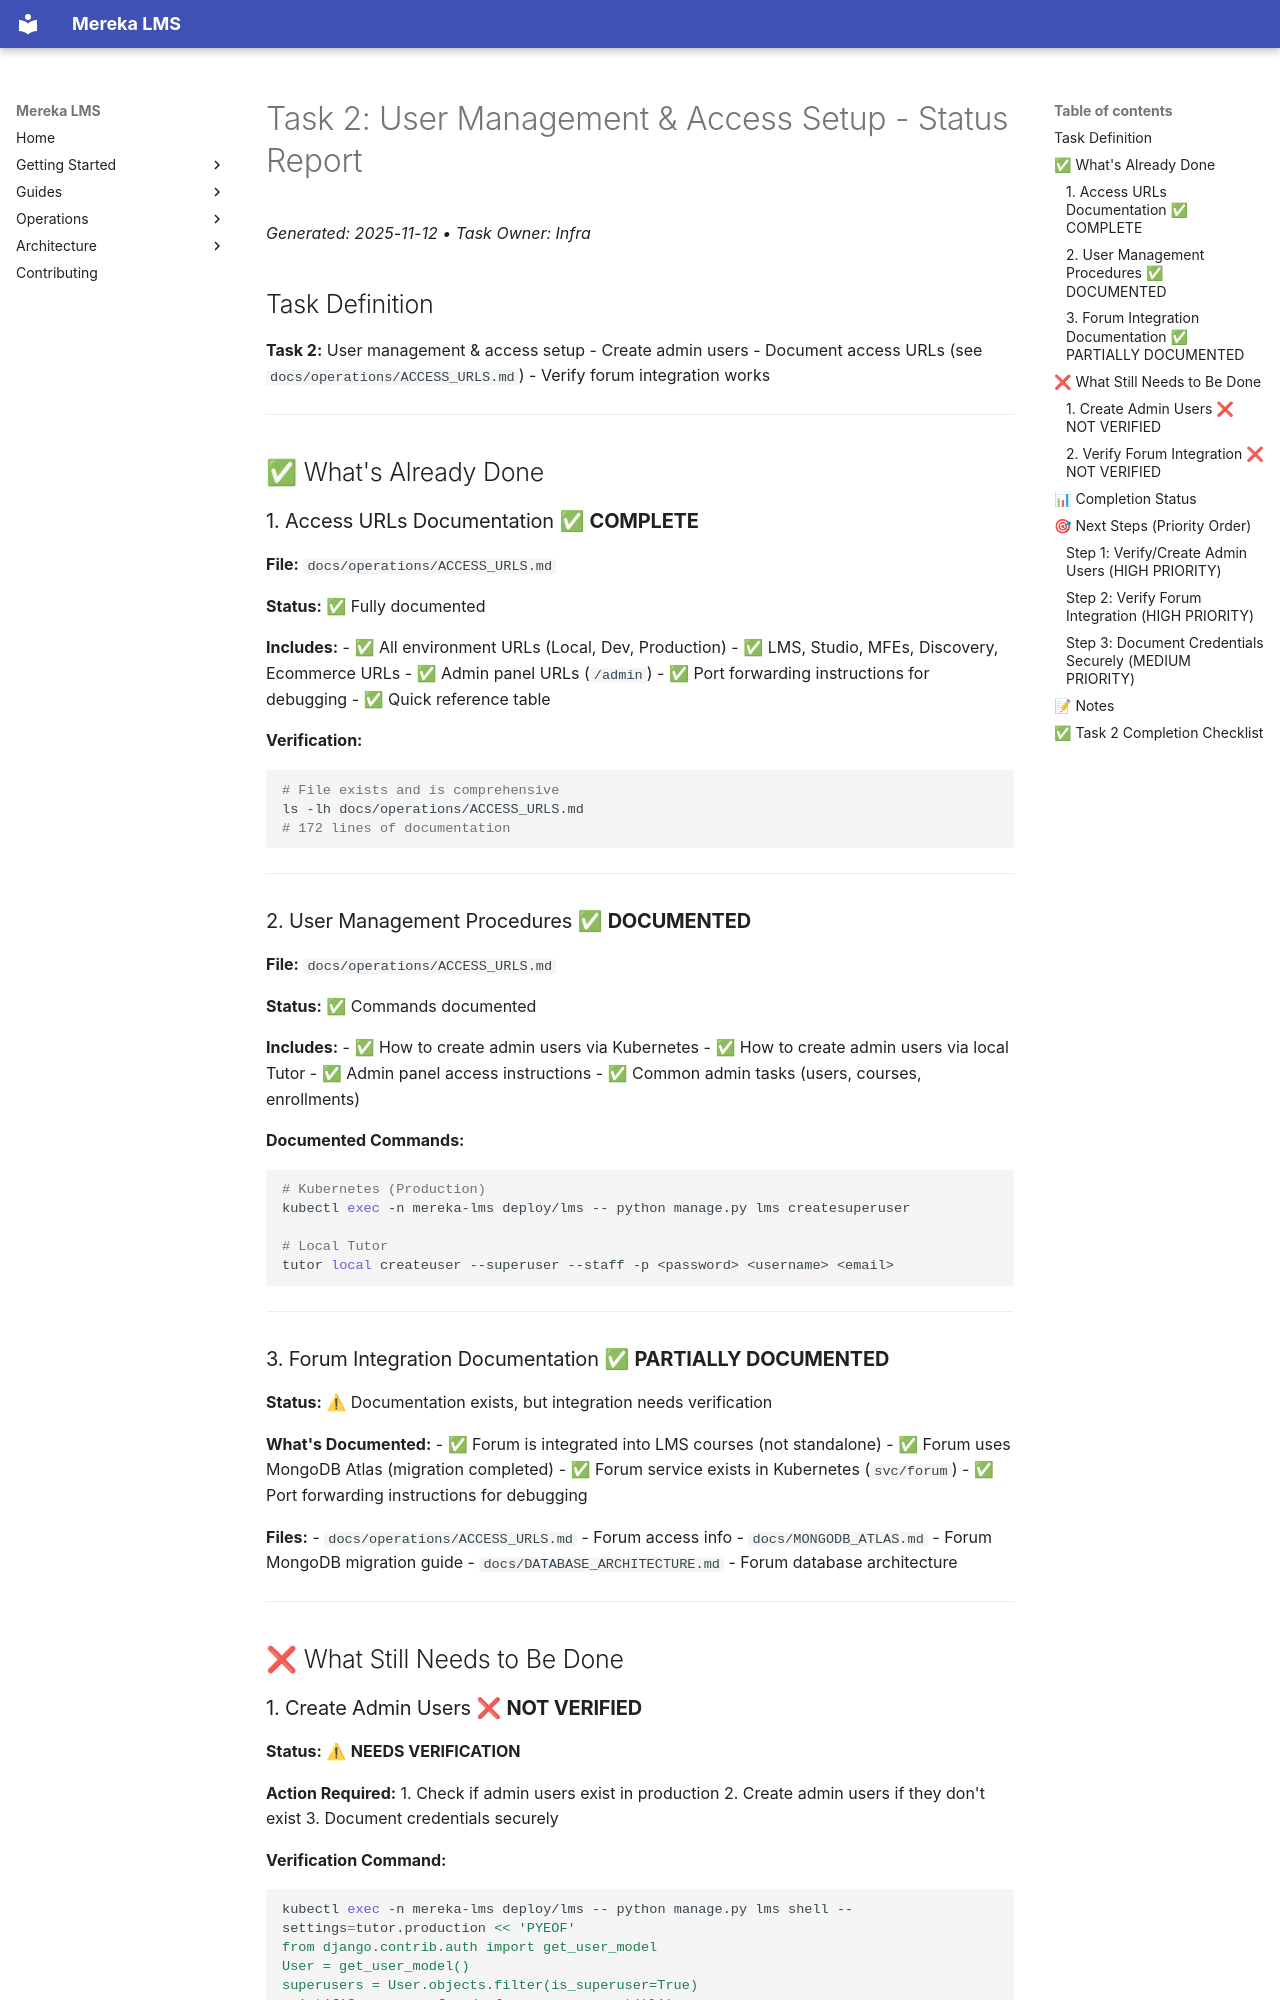

repository: lifeofgurpreet/mereka-lms-prototype · page: archive/TASK2_STATUS/index.html · generator: mkdocs

# Task 2: User Management & Access Setup - Status Report
_Generated: 2025-11-12 • Task Owner: Infra_

## Task Definition

**Task 2:** User management & access setup
- Create admin users
- Document access URLs (see `docs/operations/ACCESS_URLS.md`)
- Verify forum integration works

---

## ✅ What's Already Done

### 1. Access URLs Documentation ✅ **COMPLETE**

**File:** `docs/operations/ACCESS_URLS.md`

**Status:** ✅ Fully documented

**Includes:**
- ✅ All environment URLs (Local, Dev, Production)
- ✅ LMS, Studio, MFEs, Discovery, Ecommerce URLs
- ✅ Admin panel URLs (`/admin`)
- ✅ Port forwarding instructions for debugging
- ✅ Quick reference table

**Verification:**
```bash
# File exists and is comprehensive
ls -lh docs/operations/ACCESS_URLS.md
# 172 lines of documentation
```

---

### 2. User Management Procedures ✅ **DOCUMENTED**

**File:** `docs/operations/ACCESS_URLS.md`

**Status:** ✅ Commands documented

**Includes:**
- ✅ How to create admin users via Kubernetes
- ✅ How to create admin users via local Tutor
- ✅ Admin panel access instructions
- ✅ Common admin tasks (users, courses, enrollments)

**Documented Commands:**
```bash
# Kubernetes (Production)
kubectl exec -n mereka-lms deploy/lms -- python manage.py lms createsuperuser

# Local Tutor
tutor local createuser --superuser --staff -p <password> <username> <email>
```

---

### 3. Forum Integration Documentation ✅ **PARTIALLY DOCUMENTED**

**Status:** ⚠ Documentation exists, but integration needs verification

**What's Documented:**
- ✅ Forum is integrated into LMS courses (not standalone)
- ✅ Forum uses MongoDB Atlas (migration completed)
- ✅ Forum service exists in Kubernetes (`svc/forum`)
- ✅ Port forwarding instructions for debugging

**Files:**
- `docs/operations/ACCESS_URLS.md` - Forum access info
- `docs/MONGODB_ATLAS.md` - Forum MongoDB migration guide
- `docs/DATABASE_ARCHITECTURE.md` - Forum database architecture

---

## ❌ What Still Needs to Be Done
